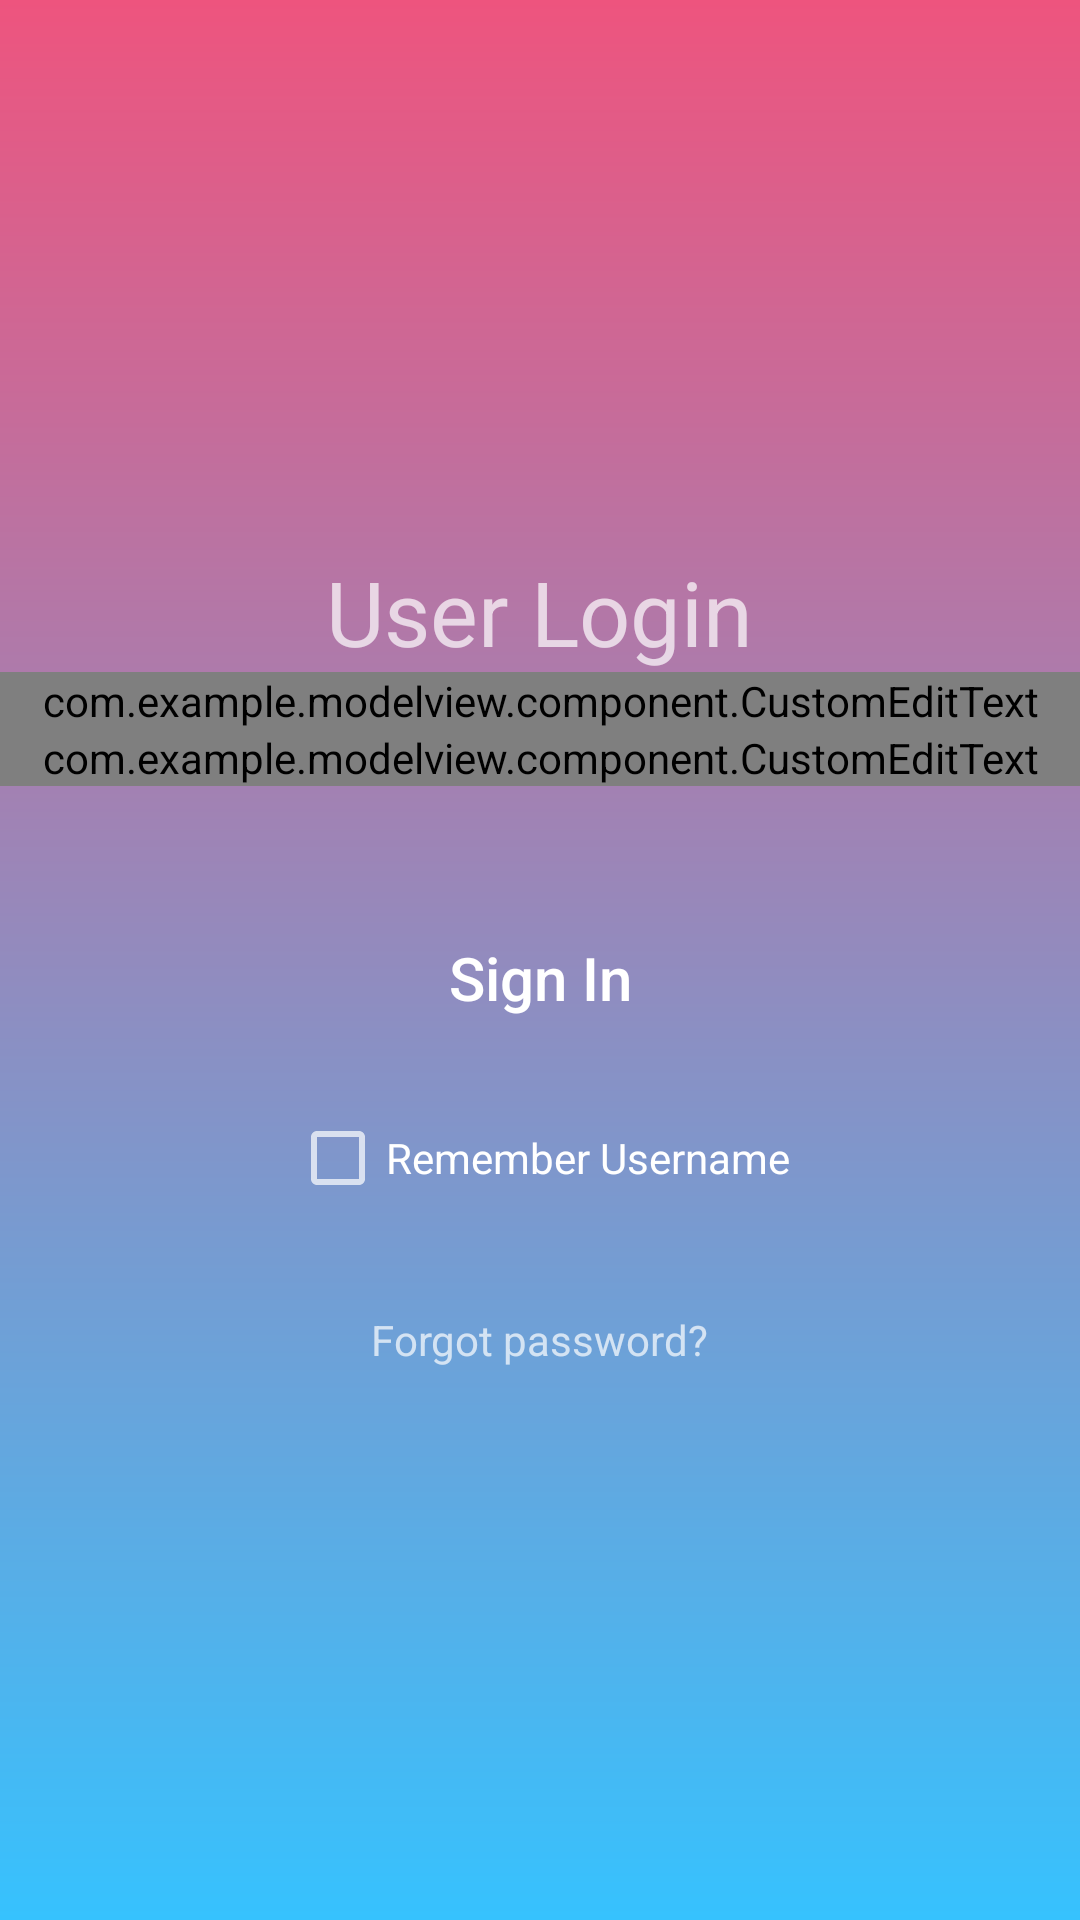

The Android layout XML behind this screen, and the referenced resources:
<!-- AndroidManifest.xml: application theme AppTheme -->
<!-- res/layout/activity_log_in.xml -->
<?xml version="1.0" encoding="utf-8"?>
<RelativeLayout xmlns:android="http://schemas.android.com/apk/res/android"
    xmlns:app="http://schemas.android.com/apk/res-auto"
    xmlns:tools="http://schemas.android.com/tools"
    android:layout_width="match_parent"
    android:layout_height="match_parent"
    android:background="@drawable/login_backg"
    tools:context="com.example.modelview.user.LogIn">

    <LinearLayout
        android:layout_width="match_parent"
        android:layout_height="wrap_content"
        android:orientation="vertical"
        android:layout_centerVertical="true">

        <TextView
            android:layout_width="wrap_content"
            android:layout_height="wrap_content"
            android:layout_gravity="center_horizontal"
            android:text="User Login"
            android:textSize="@dimen/margin_30"/>

        <com.example.modelview.component.CustomEditText
            android:id="@+id/etUser"
            android:layout_width="match_parent"
            android:layout_height="wrap_content"
            app:user="true"
            app:icon="@drawable/login"
            app:title="asda">
        </com.example.modelview.component.CustomEditText>

        <com.example.modelview.component.CustomEditText
            android:id="@+id/etPass"
            android:layout_width="match_parent"
            android:layout_height="wrap_content"
            app:icon="@drawable/pass"
            app:user="false"
            app:title="asda">
        </com.example.modelview.component.CustomEditText>









        <Button
            android:id="@+id/loginBtn"
            android:layout_width="150dp"
            android:layout_height="wrap_content"
            android:layout_gravity="center_horizontal"
            android:layout_marginStart="30dp"
            android:layout_marginTop="40dp"
            android:layout_marginEnd="30dp"
            android:background="@drawable/button_backg"
            android:text="Sign In"
            android:textAllCaps="false"
            android:textSize="20dp" />

        <CheckBox
            android:id="@+id/checkBox"
            android:layout_width="wrap_content"
            android:layout_height="wrap_content"
            android:layout_gravity="center_horizontal"
            android:layout_margin="20dp"
            android:text="Remember Username" />

        <TextView
            android:layout_width="wrap_content"
            android:layout_height="wrap_content"
            android:text="Forgot password?"
            android:layout_marginTop="15dp"
            android:layout_gravity="center_horizontal"/>


    </LinearLayout>
</RelativeLayout>
<!-- resources referenced by this layout -->
<resources>
  <color name="colorPrimaryDark">#36C2FE</color>
  <dimen name="margin_30">30dp</dimen>
  <!-- drawable login: png bitmap (drawable, 1524 bytes) -->
  <!-- drawable login_backg (drawable) -->
  <?xml version="1.0" encoding="utf-8"?>
  <shape xmlns:android="http://schemas.android.com/apk/res/android"
      android:shape="rectangle">
  
      <gradient android:startColor="@color/colorAccent"
          android:endColor="@color/colorPrimaryDark"
          android:angle="270"/>
  
  </shape>
  <!-- drawable login_edit_backg (drawable) -->
  <?xml version="1.0" encoding="utf-8"?>
  <shape xmlns:android="http://schemas.android.com/apk/res/android"
      android:shape="rectangle">
      <solid android:color="@color/colorPrimary"/>
      <corners android:radius="30dp"></corners>
  
  </shape>
  <!-- drawable pass: png bitmap (drawable, 1205 bytes) -->
  <style name="AppTheme" parent="Theme.AppCompat.NoActionBar">
          
          <item name="colorPrimary">@color/colorPrimary</item>
          <item name="colorPrimaryDark">@color/colorPrimaryDark</item>
          <item name="colorAccent">@color/colorAccent</item>
      </style>
  <color name="colorAccent">#EE547E</color>
  <color name="colorPrimary">#FFFFFF</color>
</resources>
